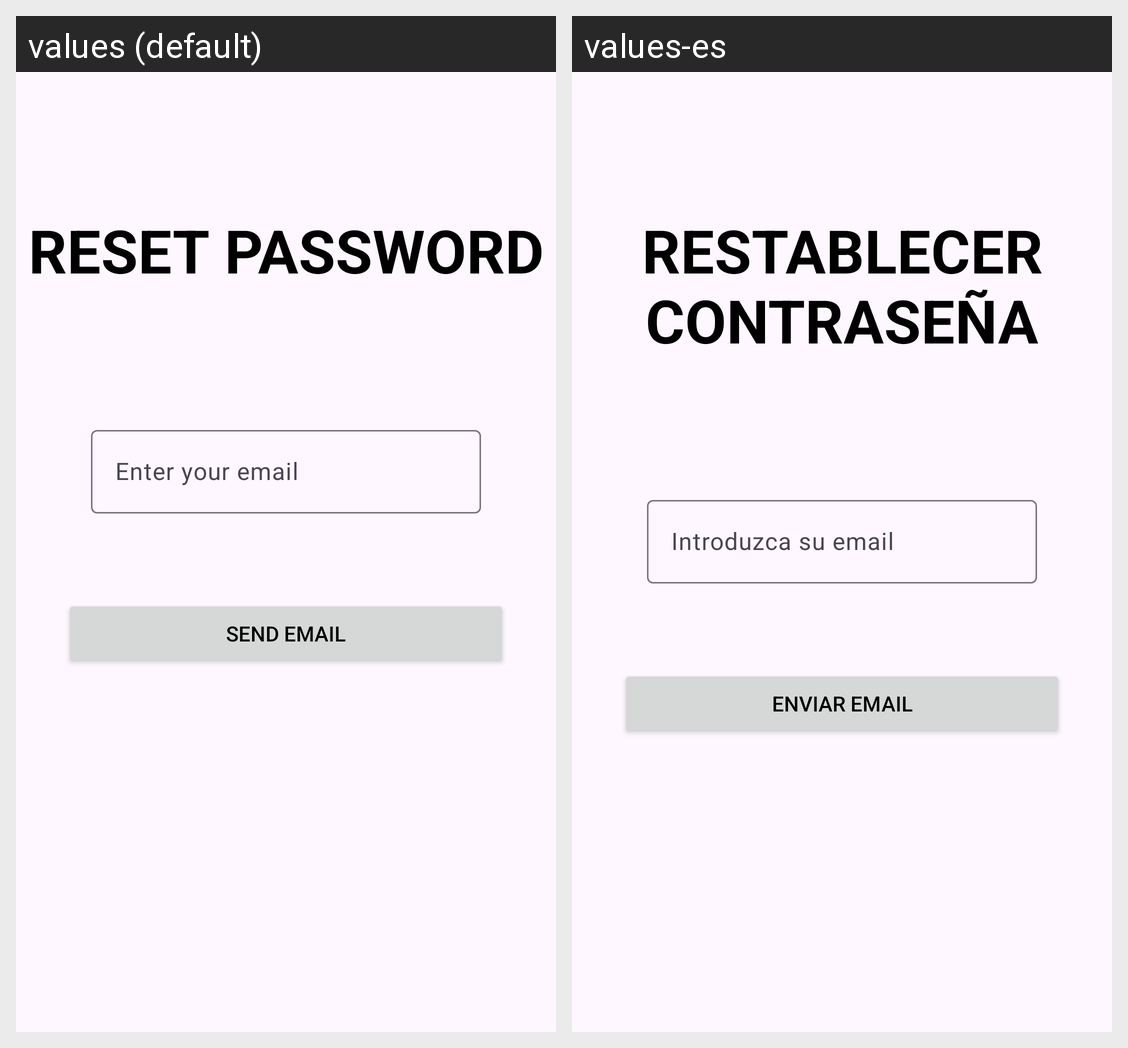

Here is an Android app screen in its default locale and in the app's own translations. Write out the translated-string differences for the strings that appear on this screen.
Android screen res/layout/fragment_reset_password.xml rendered under 2 locales, left to right: values (default), values-es. Device: Nexus 5 (rendered at 1080×1920; each locale shown at half size, 540×960, under a caption strip naming it); theme Theme.GymLog.
Strings drawn on this screen, with the default value and each locale's value (text and hints the layout hard-codes, and strings that could not be matched under every locale, appear in the picture but are not listed):

user_til
  values: Enter your email
  values-es: Introduzca su email

send_email
  values: Send email
  values-es: Enviar email
